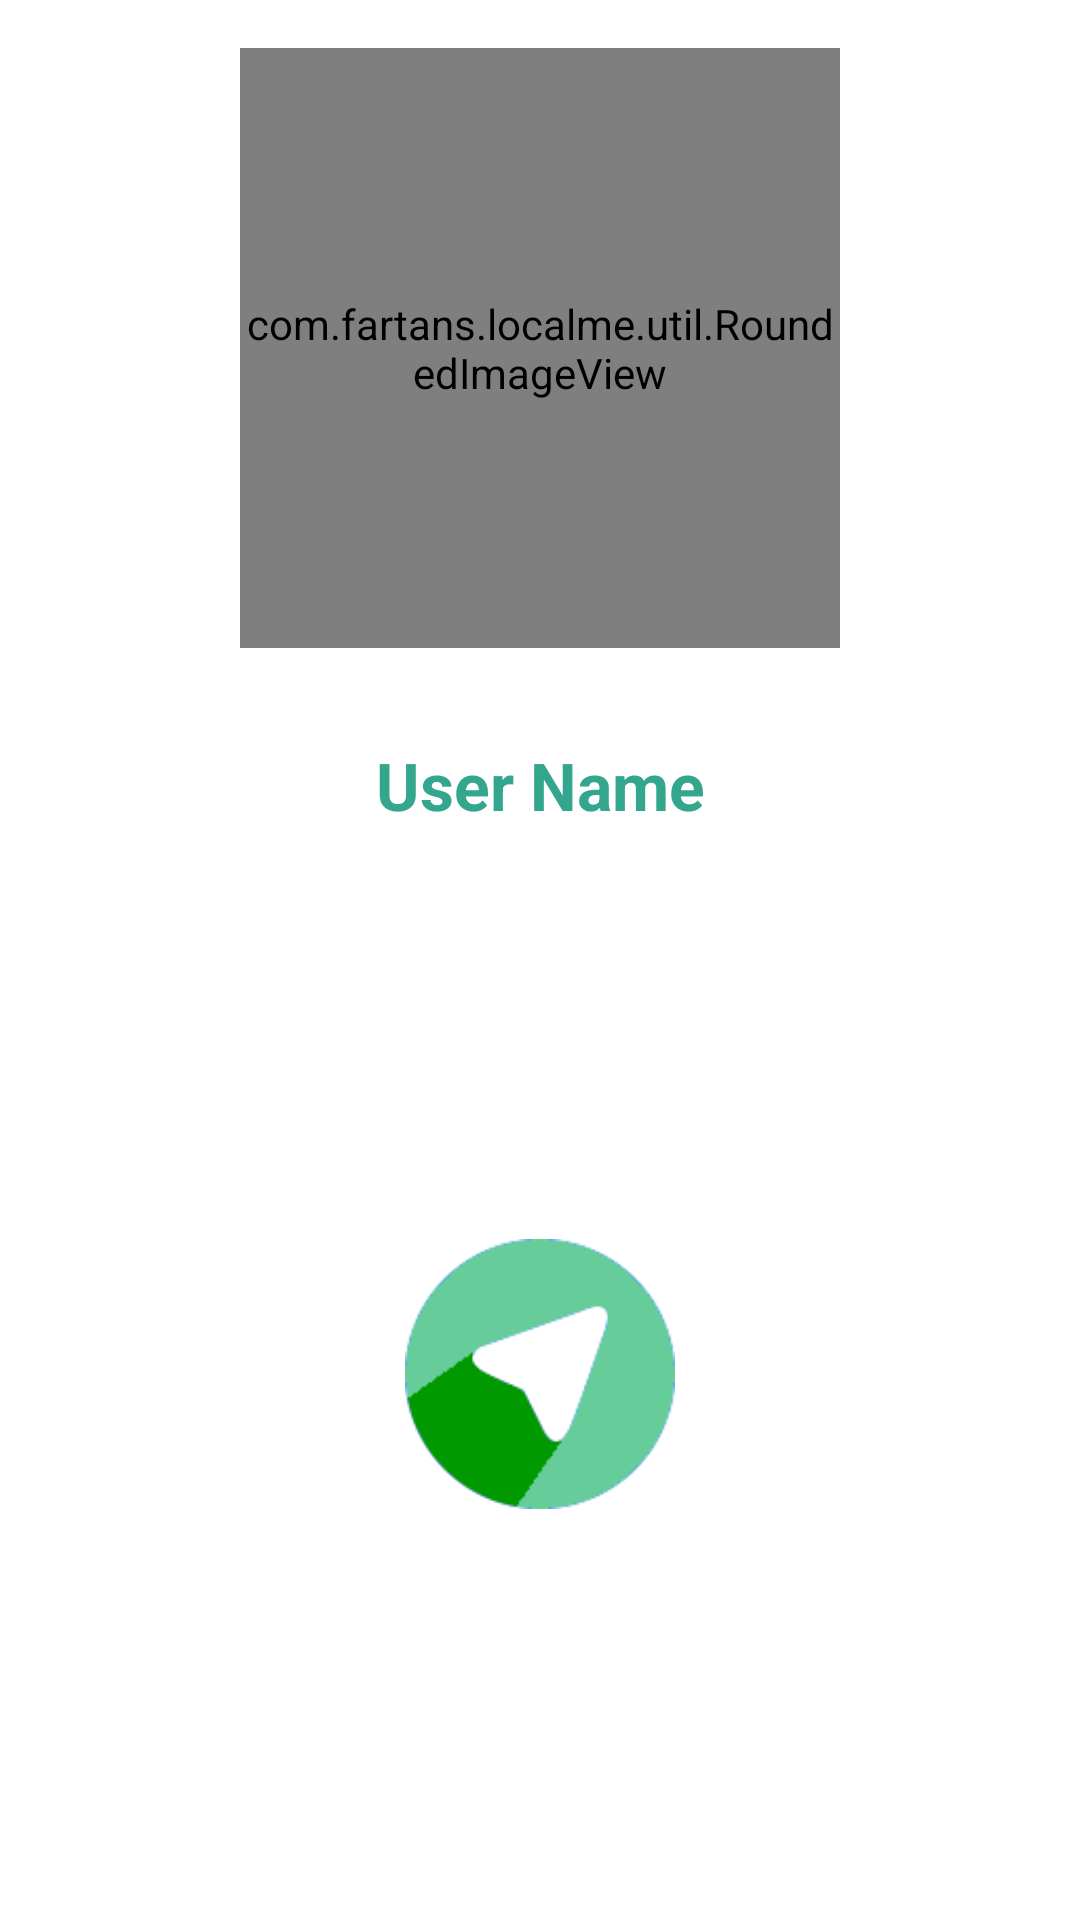

Here is an Android app screen rendered from its layout file. Give the layout XML and the strings, colors and styles it references.
<!-- AndroidManifest.xml: application theme AppTheme -->
<!-- res/layout/fragment_home.xml -->
<FrameLayout xmlns:android="http://schemas.android.com/apk/res/android"
    xmlns:tools="http://schemas.android.com/tools" android:layout_width="match_parent"
    android:background="#ffffff"
    android:layout_height="match_parent" tools:context="com.teachmate.teachmate.HomeFragment">

    <LinearLayout
        android:layout_width="fill_parent"
        android:layout_height="fill_parent"
        android:orientation="vertical"
        android:weightSum="1"
        android:layout_gravity="center_horizontal|bottom">

        <RelativeLayout
            android:layout_width="fill_parent"
            android:layout_height="wrap_content"
            android:layout_weight="0.77">

            <com.fartans.localme.util.RoundedImageView
                android:layout_width="200dp"
                android:layout_height="200dp"
                android:layout_margin="16dp"
                android:src="@drawable/user_icon"
                android:id="@+id/imageViewProfilePhoto"
                android:layout_alignParentTop="true"
                android:layout_centerHorizontal="true" />

            <TextView
                android:layout_width="wrap_content"
                android:layout_height="wrap_content"
                android:textAppearance="?android:attr/textAppearanceLarge"
                android:text="User Name"
                android:id="@+id/homeUserName"
                android:textColor="@color/primary"
                android:singleLine="true"
                android:padding="5dp"
                android:textAlignment="center"
                android:layout_below="@+id/imageViewProfilePhoto"
                android:layout_centerHorizontal="true"
                android:layout_marginTop="10dp"
                android:textStyle="bold"/>

        </RelativeLayout>

        <View
            android:layout_width="match_parent"
            android:layout_height="20dp"
            android:layout_marginBottom="1dp"
            android:layout_marginTop="1dp"
            android:background="#FFFFFF" />

        <RelativeLayout
            android:layout_width="wrap_content"
            android:layout_height="wrap_content"
            android:layout_gravity="center"
            android:gravity="center_horizontal"
            android:orientation="vertical"
            android:layout_weight="0.26">

            <Button
                android:layout_width="90dp"
                android:layout_height="90dp"
                android:layout_centerHorizontal="true"
                android:id="@+id/buttonNewRequest"
                android:background="@drawable/send" />

            <Button
                android:layout_width="fill_parent"
                android:layout_height="wrap_content"
                android:text="Ask People!"
                android:id="@+id/buttonNewQuestion"
                style="@style/button_text"
                android:background="@drawable/styled_button"
                android:layout_marginTop="20dp"
                android:layout_below="@+id/buttonNewRequest"
                android:layout_alignParentLeft="true"
                android:layout_alignParentStart="true"
                android:layout_marginLeft="20dp"
                android:layout_marginBottom="20dp"
                android:visibility="invisible"
                android:layout_alignParentRight="true"
                android:layout_alignParentEnd="true" />

        </RelativeLayout>

        <RelativeLayout
            android:layout_width="match_parent"
            android:layout_height="wrap_content">

            <ImageView
                android:layout_width="200dp"
                android:layout_height="50dp"
                android:id="@+id/imageView3"
                android:src="@drawable/home_quote_big"
                android:layout_centerVertical="true"
                android:layout_centerHorizontal="true" />
        </RelativeLayout>

    </LinearLayout>


</FrameLayout>
<!-- resources referenced by this layout -->
<resources>
  <color name="primary">#34A68D</color>
  <!-- drawable send: png bitmap (drawable, 4739 bytes) -->
  <!-- drawable styled_button (drawable) -->
  <?xml version="1.0" encoding="utf-8" ?>
  <selector xmlns:android="http://schemas.android.com/apk/res/android">
      <item android:state_pressed="true" >
          <shape>
              <solid
                  android:color="@color/primary" />
              <stroke
                  android:width="1dp"
                  android:color="#0099cc" />
              <padding
                  android:left="10dp"
                  android:top="10dp"
                  android:right="10dp"
                  android:bottom="10dp" />
          </shape>
      </item>
      <item>
          <shape>
              <gradient
                  android:startColor="@color/primary"
                  android:endColor="@color/primary"
                  android:angle="270" />
              <stroke
                  android:width="1dp"
                  android:color="#0077cc" />
  
              <padding
                  android:left="10dp"
                  android:top="10dp"
                  android:right="10dp"
                  android:bottom="10dp" />
          </shape>
      </item>
  </selector>
  <style name="button_text">
          <item name="android:layout_width">fill_parent</item>
          <item name="android:layout_height">wrap_content</item>
          <item name="android:textColor">#ffffff</item>
          <item name="android:gravity">center</item>
          <item name="android:layout_margin">3dp</item>
          <item name="android:textSize">15dp</item>
          <item name="android:shadowColor">#000000</item>
          <item name="android:shadowDx">1</item>
          <item name="android:shadowDy">1</item>
          <item name="android:shadowRadius">2</item>
      </style>
  <style name="AppTheme" parent="Theme.AppCompat.Light.DarkActionBar">
          <item name="colorPrimary">@color/primary</item>
          <item name="android:windowContentTransitions">true</item>
      </style>
</resources>
